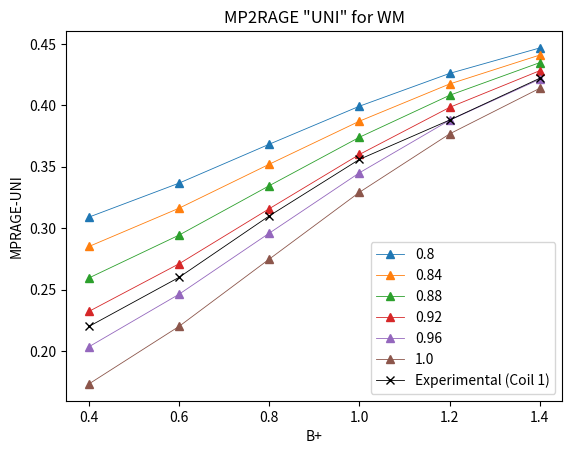

Here is the Python script that generated this plot:
# -*- coding: utf-8 -*-
"""
Created on Wed Sep 30 21:12:04 2020

[redacted]
"""

# -*- coding: utf-8 -*-
"""
Created on Tue Sep 15 20:30:43 2020

[redacted]
"""

import numpy as np
import matplotlib.pyplot as plt
import pandas as pd
import time
start_time = time.time()




RAGE_1 = 1741
RAGE_2 = 1741
Pulsint = 1850
cycle = 5000

Echo_factor = 6.8
flip_ang_1 = 5*(np.pi/180)
flip_ang_2 = 3*(np.pi/180)


slices = 257
TI_1 = 900
TI_2 = 2750
epsi = 0.00000001

T1_csf =3900  #ms
T1_gm = 1800 #ms
T1_wm = 1200

f_inv_list = np.round(np.linspace(0.80,1,6), 3)


X1 = abs(TI_1 - RAGE_1//2)

X2 =  Pulsint - 0.5*(RAGE_1 + RAGE_2)

X3= cycle - (RAGE_2/2 + TI_2)

T_1_list =[ T1_csf, T1_gm,T1_wm ]
lession = ['CSF', 'GM', 'WM']

M_csf = np.zeros(cycle)
M_gm = np.zeros(cycle)
M_wm = np.zeros(cycle)
M_tissue = [M_wm]

tissue = 2

B_plus = np.sort( [1, 1.2 ,1.4 , 0.4, 0.6,0.8])
alpha_1 = [flip_ang_1 * i for i in B_plus]
alpha_2= [flip_ang_2 * i for i in B_plus]

Iterations = 10


for f_inv in range(len(f_inv_list)):
    y_K1=[]
    y_K2=[]
    for Bplus in range(len(alpha_1)):
        M0_2 = [1]    
        for m in range(len(M0_2)+Iterations):       
    #------------------
        
          
          # Plottar tiden som finns först i listan 
            x_RAGE_1 = []
            for i in range(1,slices):
                x_RAGE_1.append((i*epsi + (i-1)*6.8) + X1)
                for j in range(1):
                    x_RAGE_1.append(i *(epsi + 6.8) + X1)
            
            # the k1 x-point is at np.round(x_RAGE_1[len(x_RAGE_1)//2], 0) = 900
            #------------------ X1 -----------------------
            
            def Mz(t,T1):
                            
                return f_inv_list[f_inv] * M0_2[m] * (1-2*np.exp(-t/T_1_list[tissue]))        
            
            X1_values = [Mz(t,T1_csf) for t in range(X1)]
            Normal_values = [ f_inv_list[f_inv] * M0_2[0] * (1-2*np.exp(-t/T_1_list[tissue])) for t in range(int(X1+ RAGE_1 + X2 + RAGE_2 + X3))]
            
            #------------------ RAGE 1 -----------------------
            
            
            M_RAGE_1=np.zeros(len(x_RAGE_1))
            M_RAGE_1[0]= X1_values[-1]
                        
                        
            for j in range(1,len(x_RAGE_1)-1,2):
                M_RAGE_1[j] = M_RAGE_1[j-1] * np.cos(alpha_1[Bplus])
                for k in range(1):
                    M_RAGE_1[j+k+1] = M_RAGE_1[j] * np.exp(-Echo_factor/T_1_list[tissue]) + (1-np.exp(-Echo_factor/T_1_list[tissue]))
                        
            
            
            #------------------ X2 -----------------------
            
            
            M_X_2 = np.zeros(int(X2))
            for j in range(0,len(M_X_2)):
                M_X_2[j] = M_RAGE_1[-2] * np.exp(-j/T_1_list[tissue]) + (1-np.exp(-j/T_1_list[tissue])) #tar sista värdet av zikzak 
                        
            t_X_2 = np.arange( np.round(X1 + RAGE_1 - Echo_factor, 0) , np.round(X1 + RAGE_1 - Echo_factor + X2, 0) )
            
            
            
            #------------------ RAGE 2 -----------------------
            if len(M_X_2) != 0 :
                M_RAGE_2 = np.zeros(len(x_RAGE_1))
                M_RAGE_2[0] = M_X_2[-1]
                                
                for i in range(1,len(M_RAGE_2)-1,2):
                    M_RAGE_2[i] = M_RAGE_2[i-1] * np.cos(alpha_2[Bplus])
                    for j in range(1):
                        M_RAGE_2[i+j+1] = M_RAGE_2[i] * np.exp(-Echo_factor/T_1_list[tissue]) + (1-np.exp(-Echo_factor/T_1_list[tissue]))
                            
            
            else:
                M_RAGE_2 = np.zeros(len(x_RAGE_1))
                M_RAGE_2[0] = M_RAGE_1[-2]
                                
                for i in range(1,len(M_RAGE_2)-1,2):
                    M_RAGE_2[i] = M_RAGE_2[i-1] * np.cos(alpha_2[Bplus])
                    for j in range(1):
                        M_RAGE_2[i+j+1] = M_RAGE_2[i] * np.exp(-Echo_factor/T_1_list[tissue]) + (1-np.exp(-Echo_factor/T_1_list[tissue]))
                            
            
            
            #------------------ X3 -----------------------
            
            M_X_3 = np.zeros(int(X3))
            for j in range(0,len(M_X_3)):
                M_X_3[j] = M_RAGE_2[-2] * np.exp(-j/T_1_list[tissue]) + (1-np.exp(-j/T_1_list[tissue])) #tar sista värdet av zikzak 
                        
            t_X_3 = np.arange( np.round(X1 + RAGE_1 - Echo_factor + X2 + RAGE_2 - Echo_factor, 0)  , 
                              np.round(X1 + RAGE_1 - Echo_factor + X2 + RAGE_2 - Echo_factor + X3-1, 0))
        
            M0_2.append(M_X_3[-1])
        
        x_K1 = np.round(X1+ RAGE_1//2,0)
        x_K2 = np.round(X1+ RAGE_1 + X2 + RAGE_2//2,0)
        
    
        
        y_K1.append(M_RAGE_1[len(x_RAGE_1[:-1])//2])
        y_K2.append(M_RAGE_2[len(x_RAGE_1[:-1])//2 + 1])
        
        Colors = ['#ff7f0e', '#1f77b4', '#d62728', '#2ca02c', '#e377c2', '#8c564b', '#e377c2', '#bcbd22', '#bcbd22', '#d62728' '#458b74', '#458b74']
        Colors2 = ['#1f77b4', '#ff7f0e', '#2ca02c', '#d62728', '#9467bd', '#8c564b', '#e377c2', '#7f7f7f', '#bcbd22', '#17becf' '#458b74', '#d62728']
            
        #------------------ Plotting The Data -----------------------
        
        
    #     plt.plot(np.arange(len(X1_values)) , X1_values, '--', linewidth=0.5, label='X1')
        
    #     plt.plot(x_RAGE_1[:-1] , M_RAGE_1[:-1], '--', linewidth=0.5, label='RAGE 1 {}'.format(B_plus[Bplus]), color='{}'.format(Colors[Bplus]))
        
    #     plt.plot(np.round(X1+ RAGE_1//2,0), M_RAGE_1[len(x_RAGE_1[:-1])//2] ,'*', label = 'k1')
        
    #     plt.plot([i + np.round( RAGE_1 - Echo_factor + X2, 0) for i in x_RAGE_1[:-1]] , M_RAGE_2[:-1], '--', linewidth=0.5, label='RAGE 2 {}'.format(B_plus[Bplus]), color='{}'.format(Colors2[Bplus]))
        
    #     plt.plot(t_X_2, M_X_2, '--', label='X2', linewidth=0.5)
        
    #     plt.plot(t_X_3, M_X_3, 'm--', label='X3', linewidth=0.5)
        
        
        
    #     plt.plot(np.round(X1+ RAGE_1 + X2 + RAGE_2//2,0), M_RAGE_2[len(x_RAGE_1[:-1])//2 + 1] ,'*', label = 'k2')
    
    
    # plt.plot(np.arange(X1+ RAGE_1 + X2 + RAGE_2 + X3-1), Normal_values, 'b-.', linewidth=1, label='Normal {} T1 relaxation'.format(lession[tissue]))
    
    #=============================================================================
    
    # fig1 = plt.figure(1)
    # x0 = [0, cycle]
    # y0 = [0, 0]
    # plt.plot(x0,y0, 'k--', linewidth=0.5)
    # plt.xlabel('Time [ms]')
    # plt.ylabel('Mz')
    # plt.title('T1 relaxation of {} (B+ and f_inv influenced) '.format(lession[tissue]))
    
    # plt.axvline(x=TI_1, linewidth=0.4, color='g', linestyle='--')
    # plt.axvline(x=TI_2, linewidth=0.4, color='g', linestyle='--')
    
    
    # plt.text(TI_2-5, 0.94, TI_2, fontsize=8, style='italic', color='r')
    # plt.text(TI_1-5, 0.94, TI_1, fontsize=8, style='italic', color='r')
    
    # plt.xlim((0, cycle))
    # plt.ylim((-1,1))
    
    
    # ax = plt.subplot(111)
    # box = ax.get_position()
    # ax.set_position([box.x0, box.y0, box.width * 0.8, box.height])
    # ax.legend(loc='center left', bbox_to_anchor=(1, 0.5), ncol=2)
    
    # plt.show()
    #=============================================================================
    
    
    
    
    #=============================================================================
        
    # fig1 = plt.figure(1)
    markers = ['s', 'o', 'x', '^', '*', 'd']
    df = pd.DataFrame(np.array([y_K1, y_K2 ]), columns=B_plus)
    ss = ['S1', 'S2']
    angle = [alpha_1, alpha_2]
    
    # for row in range(2):
    
    #     plt.plot(B_plus, df.iloc[row] * np.sin(angle[row]), '{}-'.format(markers[row]), label='{}'.format(f_inv_list[f_inv]) , linewidth=0.5)
            
    # plt.xlabel('B+')
    # plt.ylabel('Mz-value [k0]')
    # plt.title('B+ influence on K-values in {}'.format(lession[tissue]))
    # ax = plt.subplot(111)
    # box = ax.get_position()
    # ax.set_position([box.x0, box.y0, box.width * 0.8, box.height])
    # ax.legend(loc='center left', bbox_to_anchor=(1, 0.5), ncol=1)
    # plt.hlines(0, 0.39, 1.4, linewidth = 0.5, colors='k', linestyles='--')
        
        
    # plt.xlim((B_plus[0]-0.01, B_plus[-1]+0.01))
    # plt.show()
                

    
    

    fig2 = plt.figure(1)
    
    def MP2RAGE_UNI(S1, S2):
        return (S1*S2)/((S1**2) + (S2**2))
    
    cc =[]
    MP2RAGE_values = []
    for col in df.columns:
        for i in range(2):
            cc.append(df.iloc[i][col])
    
    S1 = [cc[i]  for i in range(0,len(cc),2)]
    S1 = [np.sin(angle[0])[i] * S1[i] for i in range(len(S1))]
    S2 = [cc[i]  for i in range(1,len(cc),2)]
    S2 = [np.sin(angle[1])[j] * S2[j] for j in range(len(S2))]
    
    
    for i in range(len(S1)):
        MP2RAGE_values.append(MP2RAGE_UNI(S1[i],S2[i]))
    
    

    plt.title('MP2RAGE "UNI" for {}'.format(lession[tissue]))
    plt.xlabel('B+')
    plt.ylabel('MPRAGE-UNI')


    
    MP2RAGE_Experimental_Data = [0.22, 0.26, 0.31, 0.356, 0.388, 0.422]
    plt.plot(B_plus, MP2RAGE_values, '-^' , linewidth=0.6, label='{}'.format(f_inv_list[f_inv]))
plt.plot(B_plus,MP2RAGE_Experimental_Data, 'k-x' ,linewidth=0.6, label='Experimental (Coil 1)')

plt.show()
plt.legend()






print("--- %s seconds ---" % (time.time() - start_time))

